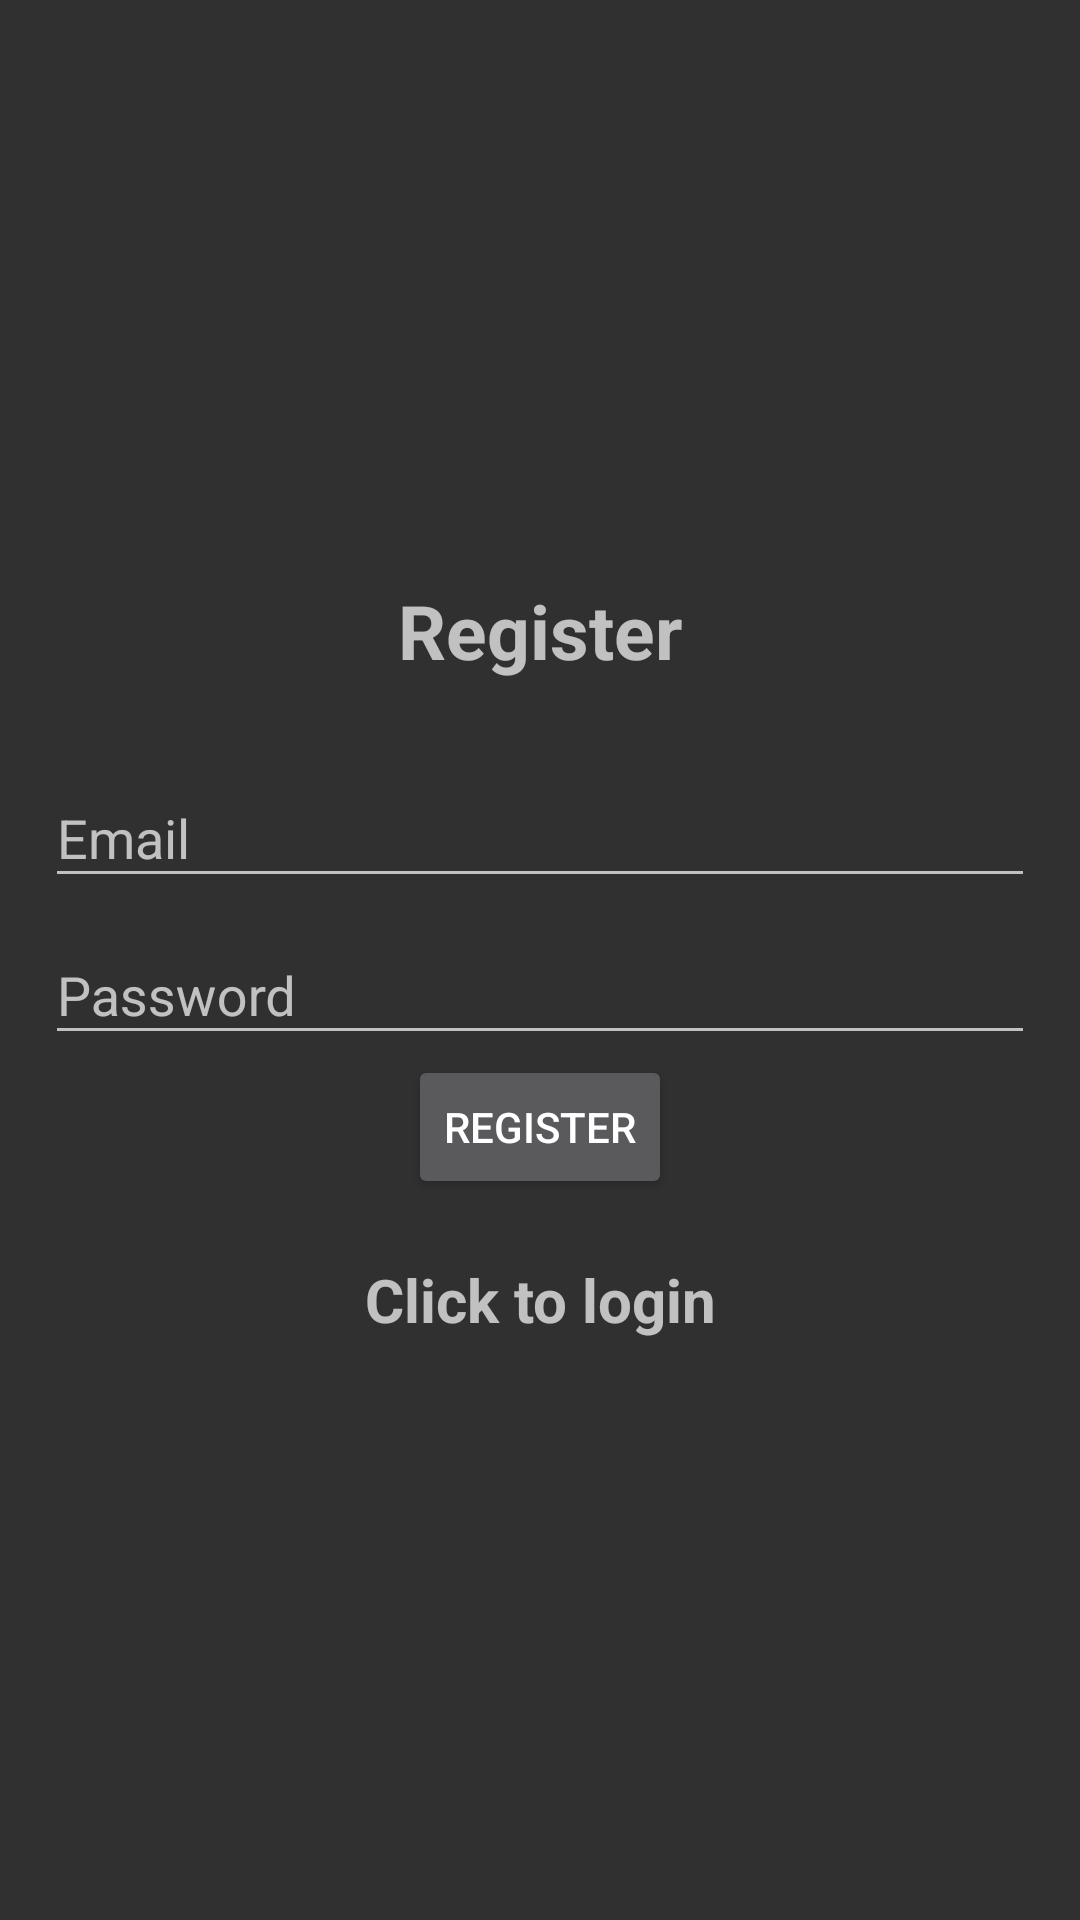

Here is an Android app screen rendered from its layout file. Give the layout XML and the strings, colors and styles it references.
<!-- AndroidManifest.xml: application theme AppTheme -->
<!-- res/layout/activity_register.xml -->
<?xml version="1.0" encoding="utf-8"?>
<LinearLayout xmlns:android="http://schemas.android.com/apk/res/android"
    xmlns:app="http://schemas.android.com/apk/res-auto"
    xmlns:tools="http://schemas.android.com/tools"
    android:layout_width="match_parent"
    android:layout_height="match_parent"
    android:orientation="vertical"
    android:padding="15dp"
    android:gravity="center"
    tools:context=".Register">

    <TextView
        android:layout_width="match_parent"
        android:layout_height="wrap_content"
        android:gravity="center"
        android:text="@string/register"
        android:textSize="25sp"
        android:layout_marginBottom="20dp"
        android:textStyle="bold" />

    <com.google.android.material.textfield.TextInputLayout
        android:layout_width="match_parent"
        android:layout_height="wrap_content">

        <com.google.android.material.textfield.TextInputEditText
            android:id="@+id/email"
            android:hint="@string/email"
            android:layout_width="match_parent"
            android:layout_height="wrap_content" />

    </com.google.android.material.textfield.TextInputLayout>

    <com.google.android.material.textfield.TextInputLayout
        android:layout_width="match_parent"
        android:layout_height="wrap_content">

        <com.google.android.material.textfield.TextInputEditText
            android:id="@+id/password"
            android:hint="@string/password"
            android:layout_width="match_parent"
            android:layout_height="wrap_content" />

    </com.google.android.material.textfield.TextInputLayout>

    <ProgressBar
        android:id="@+id/progress_bar"
        android:visibility="gone"
        android:layout_width="wrap_content"
        android:layout_height="wrap_content" />

    <Button
        android:id="@+id/btn_register"
        android:text="@string/register"
        android:layout_width="wrap_content"
        android:layout_height="wrap_content" />

    <TextView
        android:textStyle="bold"
        android:textSize="20sp"
        android:gravity="center"
        android:layout_marginTop="20dp"
        android:id="@+id/loginNow"
        android:text="@string/click_to_login"
        android:layout_width="match_parent"
        android:layout_height="wrap_content"/>
</LinearLayout>
<!-- resources referenced by this layout -->
<resources>
  <string name="click_to_login">Click to login</string>
  <string name="email">Email</string>
  <string name="password">Password</string>
  <string name="register">Register</string>
  <style name="AppTheme" parent="Theme.AppCompat.NoActionBar">
          <item name="colorPrimary">@color/colorPrimary</item>
          <item name="colorPrimaryDark">@color/colorPrimaryDark</item>
          <item name="colorAccent">@color/colorAccent</item>
          <item name="android:statusBarColor">#440154</item> 
  
      </style>
  <!-- not gathered from this repository: default colours our renderer supplied (Android Studio template values) -->
  <color name="colorPrimary">#FF6200EE</color>
  <color name="colorPrimaryDark">#FF3700B3</color>
  <color name="colorAccent">#FF03DAC5</color>
</resources>
